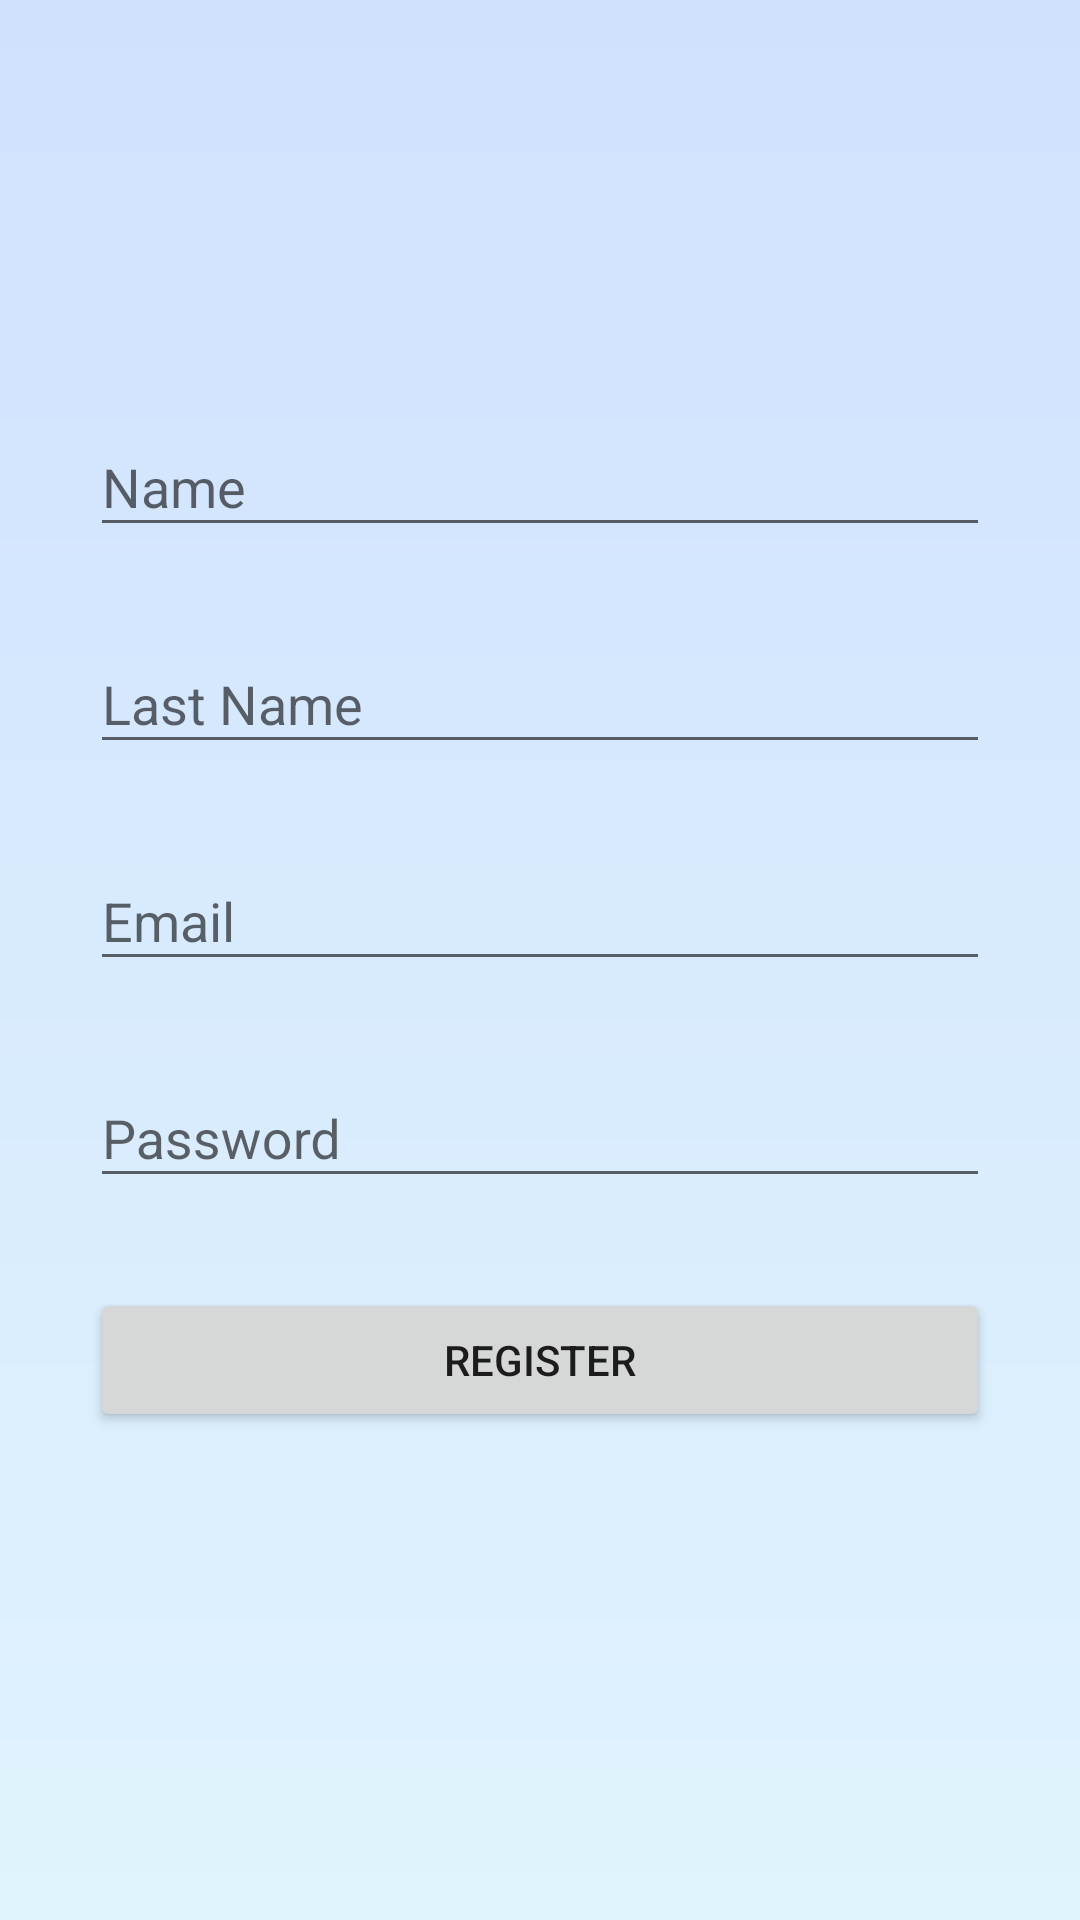

Produce the Android XML layout that renders to this screen, including the resource entries it uses.
<!-- AndroidManifest.xml: application theme AppTheme -->
<!-- res/layout/activity_register.xml -->
<?xml version="1.0" encoding="utf-8"?>
<LinearLayout xmlns:android="http://schemas.android.com/apk/res/android"
    xmlns:app="http://schemas.android.com/apk/res-auto"
    android:layout_width="match_parent"
    android:layout_height="match_parent"
    android:background="@drawable/gradient"
    android:orientation="vertical"
    android:paddingLeft="30dp"
    android:paddingTop="80dp"
    android:paddingRight="30dp">

    <com.google.android.material.textfield.TextInputLayout
        android:id="@+id/name"
        android:layout_marginTop="50dp"
        android:layout_width="match_parent"
        android:layout_marginBottom="20dp"
        android:layout_height="wrap_content">

        <EditText
            android:layout_width="match_parent"
            android:layout_height="wrap_content"
            android:hint="Name"
            android:inputType="textPersonName" />
    </com.google.android.material.textfield.TextInputLayout>

    <com.google.android.material.textfield.TextInputLayout
        android:id="@+id/lastName"
        android:layout_width="match_parent"
        android:layout_marginBottom="20dp"
        android:layout_height="wrap_content">

        <EditText

            android:layout_width="match_parent"
            android:layout_height="wrap_content"
            android:hint="Last Name"
            android:inputType="textPersonName" />
    </com.google.android.material.textfield.TextInputLayout>

    <com.google.android.material.textfield.TextInputLayout
        android:id="@+id/email"
        android:layout_width="match_parent"
        android:layout_marginBottom="20dp"
        android:layout_height="wrap_content">

        <EditText

            android:layout_width="match_parent"
            android:layout_height="wrap_content"
            android:hint="Email"
            android:inputType="textEmailAddress" />
    </com.google.android.material.textfield.TextInputLayout>

    <com.google.android.material.textfield.TextInputLayout
        android:id="@+id/password"
        android:layout_width="match_parent"
        android:layout_height="wrap_content"
        android:layout_marginBottom="20dp"
        app:passwordToggleContentDescription="true">

        <EditText
            android:layout_width="match_parent"
            android:layout_height="wrap_content"
            android:hint="Password"
            android:inputType="textPassword" />
    </com.google.android.material.textfield.TextInputLayout>


    <Button
        android:id="@+id/btnRegister"
        android:layout_width="match_parent"
        android:layout_height="wrap_content"
        android:layout_marginTop="10dp"
        android:text="Register" />


</LinearLayout>
<!-- resources referenced by this layout -->
<resources>
  <!-- drawable gradient (drawable) -->
  <?xml version="1.0" encoding="utf-8"?>
  <shape xmlns:android="http://schemas.android.com/apk/res/android"
      android:shape="rectangle">
      <gradient
          android:angle="-45"
          android:startColor="#D0E1FE"
          android:endColor="#E0F4FD"
          android:type="linear">
      </gradient>
  
  
  </shape>
  <style name="AppTheme" parent="Theme.AppCompat.Light.DarkActionBar">
          
        //  <item name="android:windowDisablePreview">true</item>
          <item name="android:windowBackground">@drawable/gradient</item>
          <item name="colorPrimary">@color/colorPrimary</item>
          <item name="colorPrimaryDark">@color/colorPrimaryDark</item>
          <item name="colorAccent">@color/colorAccent</item>
      </style>
  <!-- not gathered from this repository: default colours our renderer supplied (Android Studio template values) -->
  <color name="colorPrimary">#FF6200EE</color>
  <color name="colorPrimaryDark">#FF3700B3</color>
  <color name="colorAccent">#FF03DAC5</color>
</resources>
